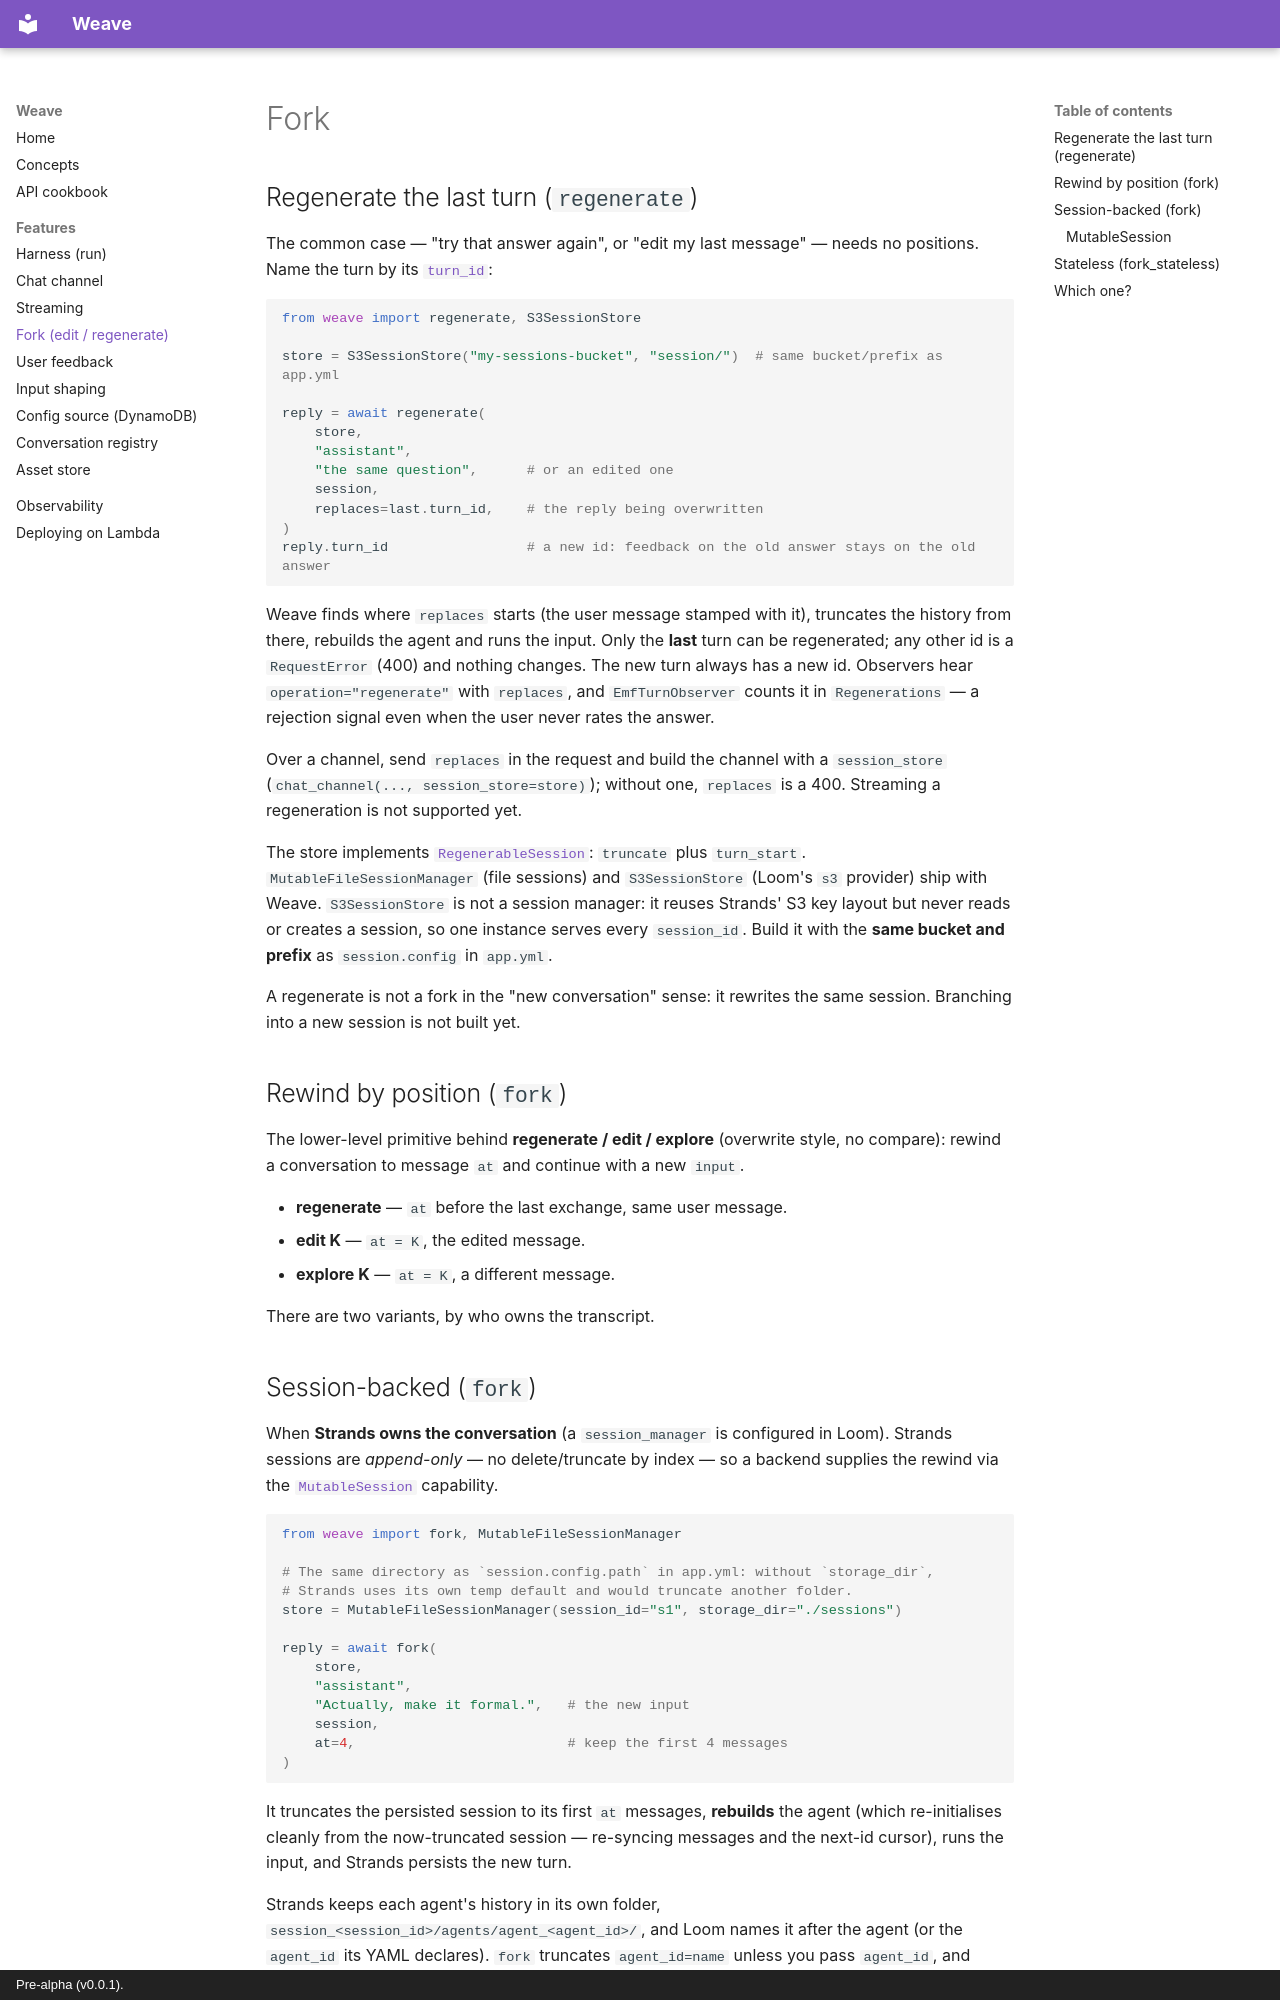

repository: jdbaigorria/weave-dev · page: fork/index.html · generator: mkdocs · copyright: Pre-alpha (v0.0.1).

---
title: Fork (edit / regenerate / explore)
description: Rewind a conversation to a point and continue with a new input.
---

# Fork

## Regenerate the last turn (`regenerate`)

The common case — "try that answer again", or "edit my last message" — needs no
positions. Name the turn by its [`turn_id`](chat-channel.md#the-turn-id):

```python
from weave import regenerate, S3SessionStore

store = S3SessionStore("my-sessions-bucket", "session/")  # same bucket/prefix as app.yml

reply = await regenerate(
    store,
    "assistant",
    "the same question",      # or an edited one
    session,
    replaces=last.turn_id,    # the reply being overwritten
)
reply.turn_id                 # a new id: feedback on the old answer stays on the old answer
```

Weave finds where `replaces` starts (the user message stamped with it), truncates the
history from there, rebuilds the agent and runs the input. Only the **last** turn can
be regenerated; any other id is a `RequestError` (400) and nothing changes. The new
turn always has a new id. Observers hear `operation="regenerate"` with `replaces`, and
`EmfTurnObserver` counts it in `Regenerations` — a rejection signal even when the user
never rates the answer.

Over a channel, send `replaces` in the request and build the channel with a
`session_store` (`chat_channel(..., session_store=store)`); without one, `replaces` is a
400. Streaming a regeneration is not supported yet.

The store implements [`RegenerableSession`](#mutablesession): `truncate` plus
`turn_start`. `MutableFileSessionManager` (file sessions) and `S3SessionStore` (Loom's
`s3` provider) ship with Weave. `S3SessionStore` is not a session manager: it reuses
Strands' S3 key layout but never reads or creates a session, so one instance serves
every `session_id`. Build it with the **same bucket and prefix** as `session.config` in
`app.yml`.

A regenerate is not a fork in the "new conversation" sense: it rewrites the same
session. Branching into a new session is not built yet.

## Rewind by position (`fork`)

The lower-level primitive behind **regenerate / edit / explore** (overwrite style, no
compare): rewind a conversation to message `at` and continue with a new `input`.

- **regenerate** — `at` before the last exchange, same user message.
- **edit K** — `at = K`, the edited message.
- **explore K** — `at = K`, a different message.

There are two variants, by who owns the transcript.
